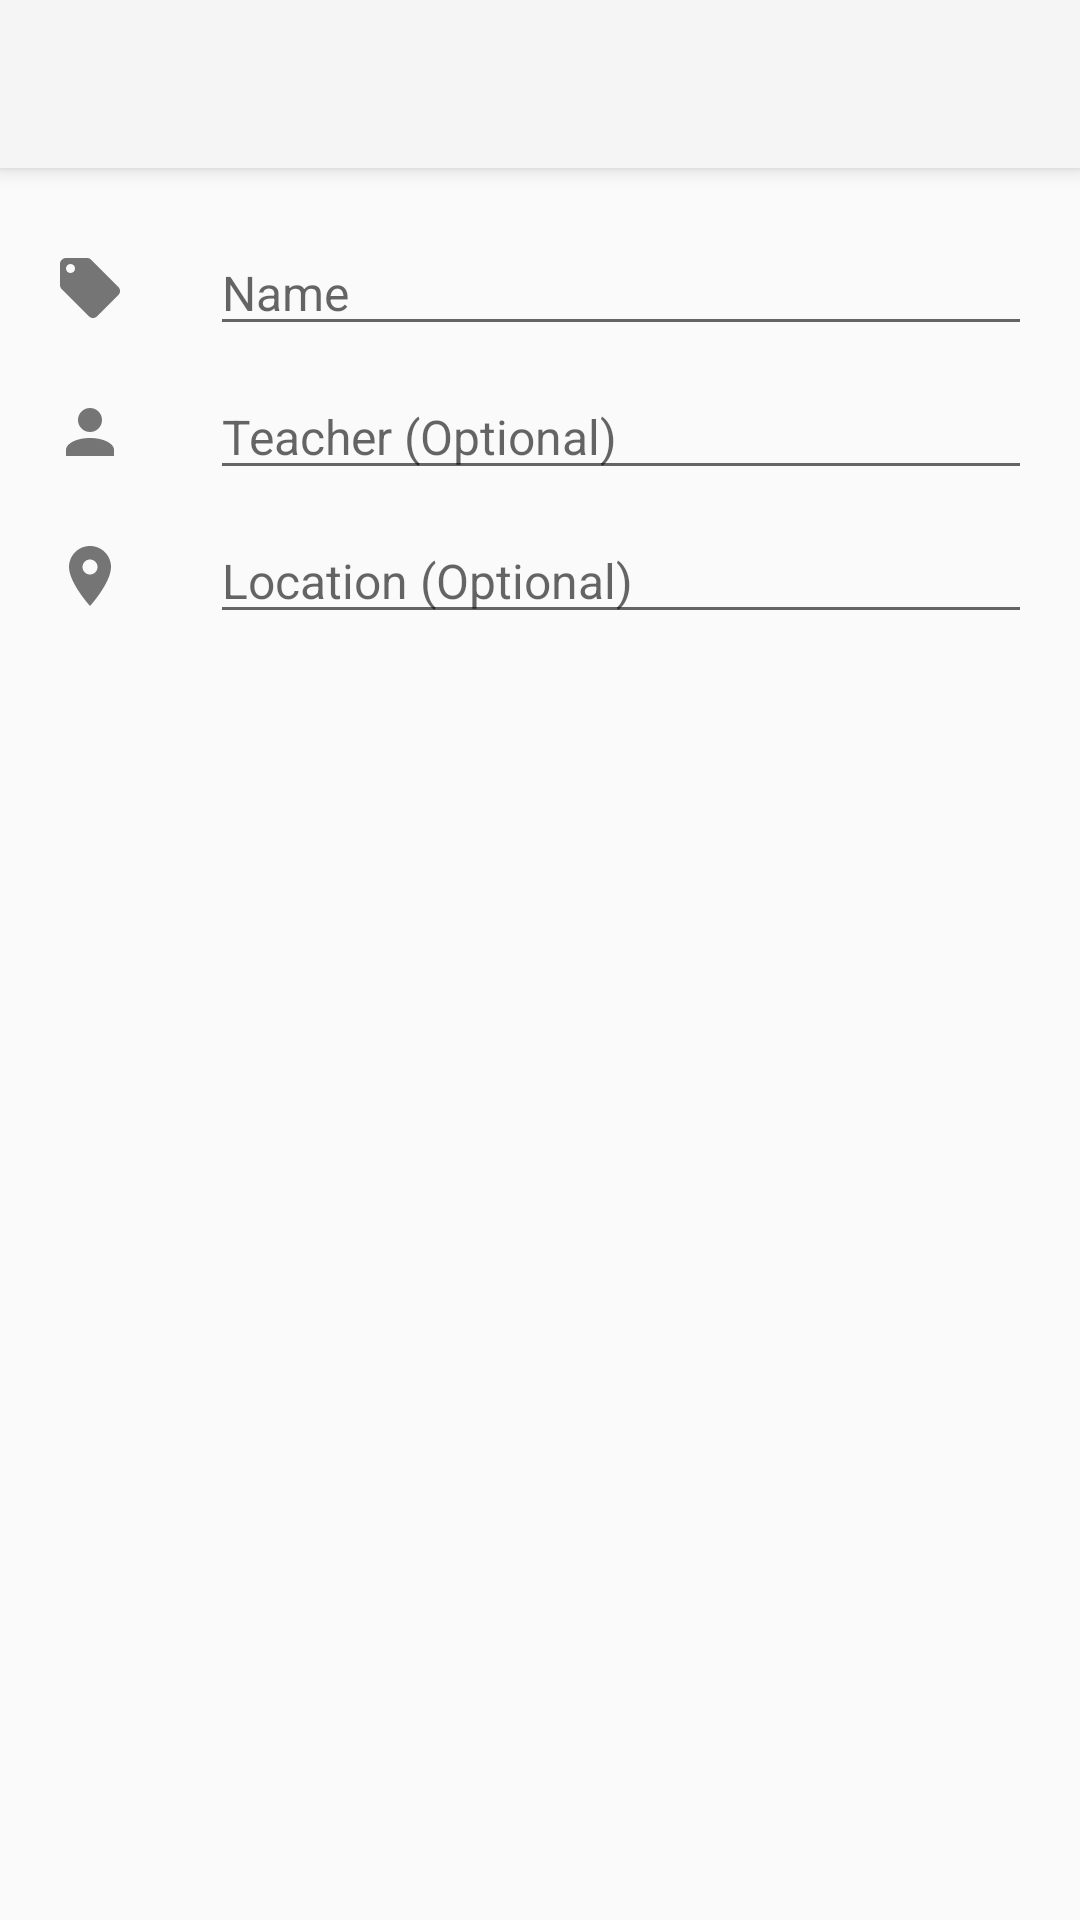

Here is an Android app screen rendered from its layout file. Give the layout XML and the strings, colors and styles it references.
<!-- AndroidManifest.xml: application theme chalkboard_theme -->
<!-- res/layout/activity_add_class.xml -->
<?xml version="1.0" encoding="utf-8"?>
<LinearLayout

    xmlns:android="http://schemas.android.com/apk/res/android"
    android:layout_width="match_parent"
    android:layout_height="match_parent"
    android:orientation="vertical">

    <include

        android:id="@+id/add_class_toolbar"
        layout="@layout/view_toolbar_padded" />

    <ScrollView

        android:layout_width="match_parent"
        android:layout_height="0dp"
        android:layout_weight="1"
        android:fillViewport="true"
        android:scrollbars="none">

        <RelativeLayout

            android:layout_width="match_parent"
            android:layout_height="wrap_content">

            <RelativeLayout

                android:id="@+id/add_class_name_layout"
                android:layout_width="match_parent"
                android:layout_height="48dp"
                android:layout_marginTop="16dp"
                android:paddingBottom="4dp"
                android:paddingLeft="16dp"
                android:paddingRight="16dp"
                android:paddingTop="4dp">

                <ImageView

                    android:id="@+id/add_class_name_icon"
                    android:layout_width="24dp"
                    android:layout_height="24dp"
                    android:layout_centerVertical="true"
                    android:layout_marginLeft="2dp"
                    android:src="@drawable/name"
                    android:tint="#757575" />

                <EditText

                    android:id="@+id/add_class_input_name"
                    android:layout_width="match_parent"
                    android:layout_height="wrap_content"
                    android:layout_centerVertical="true"
                    android:layout_marginLeft="28dp"
                    android:layout_toRightOf="@id/add_class_name_icon"
                    android:hint="Name"
                    android:inputType="textCapWords"
                    android:maxLines="1"
                    android:textSize="16sp" />

            </RelativeLayout>

            <RelativeLayout

                android:id="@+id/add_class_teacher_layout"
                android:layout_width="match_parent"
                android:layout_height="48dp"
                android:layout_below="@id/add_class_name_layout"
                android:paddingBottom="4dp"
                android:paddingLeft="16dp"
                android:paddingRight="16dp"
                android:paddingTop="4dp">

                <ImageView

                    android:id="@+id/add_class_teacher_icon"
                    android:layout_width="24dp"
                    android:layout_height="24dp"
                    android:layout_centerVertical="true"
                    android:layout_marginLeft="2dp"
                    android:src="@drawable/teacher"
                    android:tint="#757575" />

                <EditText

                    android:id="@+id/add_class_input_teacher"
                    android:layout_width="match_parent"
                    android:layout_height="wrap_content"
                    android:layout_centerVertical="true"
                    android:layout_marginLeft="28dp"
                    android:layout_toRightOf="@id/add_class_teacher_icon"
                    android:hint="Teacher (Optional)"
                    android:inputType="textCapWords"
                    android:maxLines="1"
                    android:textSize="16sp" />

            </RelativeLayout>

            <RelativeLayout

                android:id="@+id/add_class_location_layout"
                android:layout_width="match_parent"
                android:layout_height="48dp"
                android:layout_below="@id/add_class_teacher_layout"
                android:paddingBottom="4dp"
                android:paddingLeft="16dp"
                android:paddingRight="16dp"
                android:paddingTop="4dp">

                <ImageView

                    android:id="@+id/add_class_location_icon"
                    android:layout_width="24dp"
                    android:layout_height="24dp"
                    android:layout_centerVertical="true"
                    android:layout_marginLeft="2dp"
                    android:src="@drawable/location"
                    android:tint="#757575" />

                <EditText

                    android:id="@+id/add_class_input_location"
                    android:layout_width="match_parent"
                    android:layout_height="wrap_content"
                    android:layout_centerVertical="true"
                    android:layout_marginLeft="28dp"
                    android:layout_toRightOf="@id/add_class_location_icon"
                    android:hint="Location (Optional)"
                    android:inputType="textCapWords"
                    android:maxLines="1"
                    android:textSize="16sp" />

            </RelativeLayout>

            <FrameLayout

                android:id="@+id/add_class_color_frame_layout"
                android:layout_width="match_parent"
                android:layout_height="wrap_content"
                android:layout_below="@id/add_class_location_layout"
                android:layout_margin="6dp" />

        </RelativeLayout>

    </ScrollView>

</LinearLayout>
<!-- res/layout/view_toolbar_padded.xml (included above) -->
<?xml version="1.0" encoding="utf-8"?>
<android.support.v7.widget.Toolbar

    xmlns:android="http://schemas.android.com/apk/res/android"
    xmlns:app="http://schemas.android.com/apk/res-auto"
    android:layout_width="match_parent"
    android:layout_height="wrap_content"
    android:background="?attr/colorPrimary"
    android:elevation="4dp"
    android:minHeight="?attr/actionBarSize"
    android:paddingRight="6dp"
    app:popupTheme="@style/ThemeOverlay.AppCompat.Light"
    app:theme="@style/ThemeOverlay.AppCompat.Dark.ActionBar">

</android.support.v7.widget.Toolbar>
<!-- resources referenced by this layout -->
<resources>
  <!-- drawable location (drawable) -->
  <vector
  
      xmlns:android="http://schemas.android.com/apk/res/android"
      android:width="24dp"
      android:height="24dp"
      android:viewportHeight="24.0"
      android:viewportWidth="24.0">
  
      <path
  
          android:fillColor="#FF000000"
          android:pathData="M12,2C8.13,2 5,5.13 5,9c0,5.25 7,13 7,13s7,-7.75 7,-13c0,-3.87 -3.13,-7 -7,-7zM12,11.5c-1.38,0 -2.5,-1.12 -2.5,-2.5s1.12,-2.5 2.5,-2.5 2.5,1.12 2.5,2.5 -1.12,2.5 -2.5,2.5z" />
  
  </vector>
  <!-- drawable name (drawable) -->
  <?xml version="1.0" encoding="utf-8"?>
  <vector
  
      xmlns:android="http://schemas.android.com/apk/res/android"
      android:height="24dp"
      android:width="24dp"
      android:viewportWidth="24"
      android:viewportHeight="24">
  
      <path
  
          android:fillColor="#000000"
          android:pathData="M5.5,7A1.5,1.5 0 0,1 4,5.5A1.5,1.5 0 0,1 5.5,4A1.5,1.5 0 0,1 7,5.5A1.5,1.5 0 0,1 5.5,7M21.41,11.58L12.41,2.58C12.05,2.22 11.55,2 11,2H4C2.89,2 2,2.89 2,4V11C2,11.55 2.22,12.05 2.59,12.41L11.58,21.41C11.95,21.77 12.45,22 13,22C13.55,22 14.05,21.77 14.41,21.41L21.41,14.41C21.78,14.05 22,13.55 22,13C22,12.44 21.77,11.94 21.41,11.58Z" />
  
  </vector>
  <!-- drawable teacher (drawable) -->
  <?xml version="1.0" encoding="utf-8"?>
  <vector
  
      xmlns:android="http://schemas.android.com/apk/res/android"
      android:height="24dp"
      android:width="24dp"
      android:viewportWidth="24"
      android:viewportHeight="24">
  
      <path
  
          android:fillColor="#000000"
          android:pathData="M12,4A4,4 0 0,1 16,8A4,4 0 0,1 12,12A4,4 0 0,1 8,8A4,4 0 0,1 12,4M12,14C16.42,14 20,15.79 20,18V20H4V18C4,15.79 7.58,14 12,14Z" />
  
  </vector>
  <style name="chalkboard_theme" parent="Theme.AppCompat.Light.NoActionBar">
  
          <item name="android:statusBarColor">@android:color/transparent</item>
          <item name="android:dialogTheme">@style/dialog_theme</item>
          <item name="android:actionButtonStyle">@style/action_button</item>
  
      </style>
  <style name="dialog_theme" parent="@style/Theme.AppCompat.Light.Dialog">
  
          <item name="android:windowNoTitle">false</item>
  
      </style>
  <style name="action_button" parent="Theme.AppCompat.Light.NoActionBar">
  
          <item name="android:padding">12dp</item>
  
      </style>
</resources>
